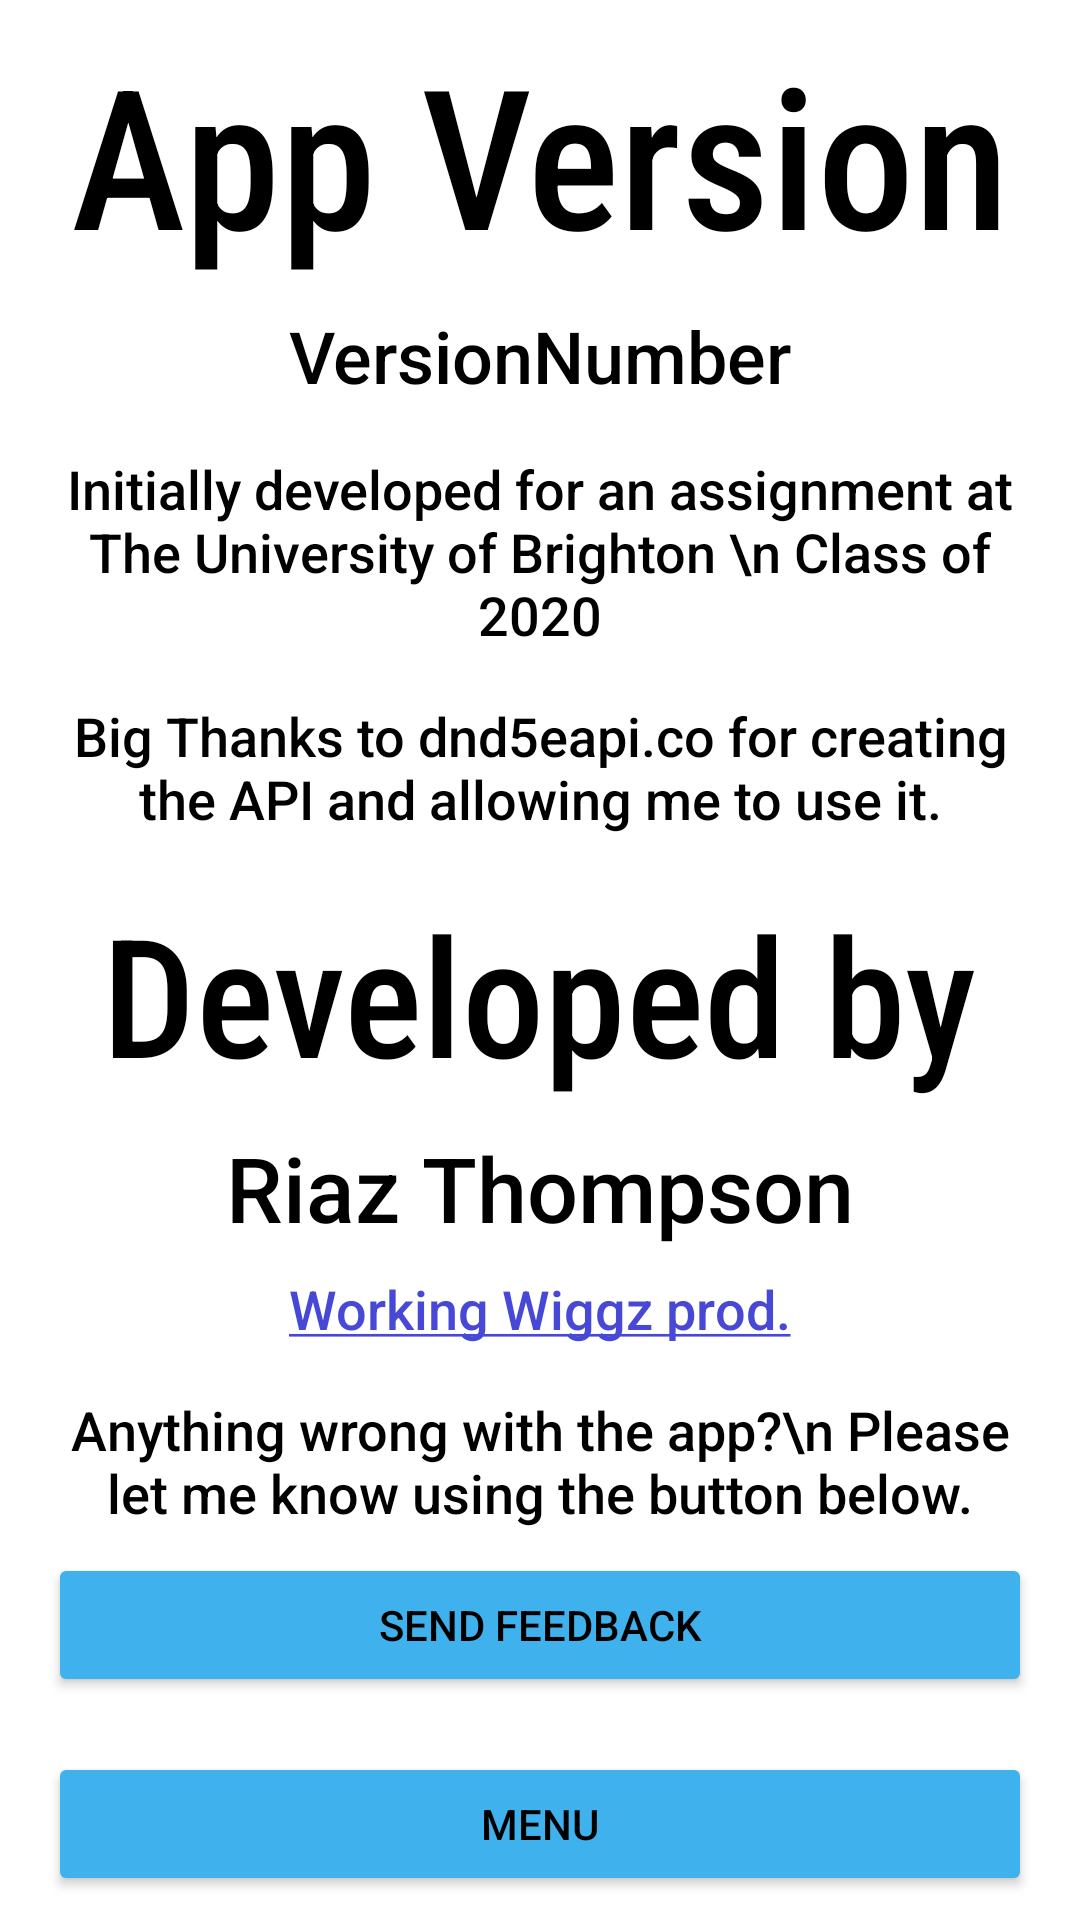

This screen was rendered from an Android layout file. Write that file and the resources it references.
<!-- AndroidManifest.xml: application theme MainAppTheme.Light -->
<!-- res/layout/activity_developer.xml -->
<?xml version="1.0" encoding="utf-8"?>
<androidx.constraintlayout.widget.ConstraintLayout xmlns:android="http://schemas.android.com/apk/res/android"
    xmlns:app="http://schemas.android.com/apk/res-auto"
    xmlns:tools="http://schemas.android.com/tools"
    android:layout_width="match_parent"
    android:layout_height="match_parent"
    tools:context=".Developer.DeveloperActivity">


    <Button
        android:id="@+id/MenuButt"
        android:layout_width="0dp"
        android:layout_height="wrap_content"
        android:layout_marginStart="16dp"
        android:layout_marginTop="8dp"
        android:layout_marginEnd="16dp"
        android:layout_marginBottom="8dp"
        android:text="Menu"
        app:layout_constraintBottom_toBottomOf="parent"
        app:layout_constraintEnd_toEndOf="parent"
        app:layout_constraintStart_toStartOf="parent"
        app:layout_constraintTop_toTopOf="@+id/guideline18" />

    <androidx.core.widget.NestedScrollView
        android:layout_width="match_parent"
        android:layout_height="0dp"
        android:fillViewport="true"
        app:layout_constraintBottom_toTopOf="@+id/guideline18"
        app:layout_constraintEnd_toEndOf="parent"
        app:layout_constraintStart_toStartOf="parent"
        app:layout_constraintTop_toTopOf="parent">

        <androidx.constraintlayout.widget.ConstraintLayout
            android:layout_width="match_parent"
            android:layout_height="wrap_content">


            <TextView
                android:id="@+id/textView"
                android:layout_width="wrap_content"
                android:layout_height="wrap_content"
                android:layout_marginStart="8dp"
                android:layout_marginTop="16dp"
                android:layout_marginEnd="8dp"
                android:fontFamily="sans-serif-condensed-medium"
                android:text="Developed by"
                android:textSize="55sp"
                app:layout_constraintEnd_toEndOf="parent"
                app:layout_constraintHorizontal_bias="0.496"
                app:layout_constraintStart_toStartOf="parent"
                app:layout_constraintTop_toBottomOf="@+id/textView8" />

            <TextView
                android:id="@+id/textView2"
                android:layout_width="wrap_content"
                android:layout_height="wrap_content"
                android:layout_marginStart="16dp"
                android:layout_marginTop="8dp"
                android:layout_marginEnd="16dp"
                android:text="Riaz Thompson"
                android:textSize="30sp"
                app:layout_constraintEnd_toEndOf="parent"
                app:layout_constraintStart_toStartOf="parent"
                app:layout_constraintTop_toBottomOf="@+id/textView" />

            <TextView
                android:id="@+id/BrandText"
                android:layout_width="wrap_content"
                android:layout_height="wrap_content"
                android:layout_marginStart="32dp"
                android:layout_marginTop="8dp"
                android:layout_marginEnd="32dp"
                android:text="@string/BrandText"
                android:textSize="18sp"
                app:layout_constraintEnd_toEndOf="parent"
                app:layout_constraintStart_toStartOf="parent"
                app:layout_constraintTop_toBottomOf="@+id/textView2" />

            <TextView
                android:id="@+id/textView4"
                android:layout_width="wrap_content"
                android:layout_height="wrap_content"
                android:layout_marginStart="16dp"
                android:layout_marginTop="8dp"
                android:layout_marginEnd="16dp"
                android:fontFamily="sans-serif-condensed-medium"
                android:text="App Version"
                android:textSize="65sp"
                app:layout_constraintEnd_toEndOf="parent"
                app:layout_constraintStart_toStartOf="parent"
                app:layout_constraintTop_toTopOf="parent" />

            <TextView
                android:id="@+id/VersionNum"
                android:layout_width="wrap_content"
                android:layout_height="wrap_content"
                android:layout_marginStart="16dp"
                android:layout_marginTop="8dp"
                android:layout_marginEnd="16dp"
                android:text="VersionNumber"
                android:textSize="24sp"
                app:layout_constraintEnd_toEndOf="parent"
                app:layout_constraintStart_toStartOf="parent"
                app:layout_constraintTop_toBottomOf="@+id/textView4" />

            <TextView
                android:id="@+id/textView8"
                android:layout_width="0dp"
                android:layout_height="wrap_content"
                android:layout_marginStart="16dp"
                android:layout_marginTop="16dp"
                android:layout_marginEnd="16dp"
                android:text="Big Thanks to dnd5eapi.co for creating the API and allowing me to use it."
                android:textAlignment="center"
                android:textSize="18sp"
                app:layout_constraintEnd_toEndOf="parent"
                app:layout_constraintStart_toStartOf="parent"
                app:layout_constraintTop_toBottomOf="@+id/textView6" />

            <TextView
                android:id="@+id/textView6"
                android:layout_width="0dp"
                android:layout_height="wrap_content"
                android:layout_marginStart="16dp"
                android:layout_marginTop="16dp"
                android:layout_marginEnd="16dp"
                android:gravity="center"
                android:text="Initially developed for an assignment at The University of Brighton \n Class of 2020"
                android:textSize="18sp"
                app:layout_constraintEnd_toEndOf="parent"
                app:layout_constraintStart_toStartOf="parent"
                app:layout_constraintTop_toBottomOf="@+id/VersionNum" />

            <androidx.constraintlayout.widget.Guideline
                android:id="@+id/guideline21"
                android:layout_width="wrap_content"
                android:layout_height="wrap_content"
                android:orientation="horizontal"
                app:layout_constraintGuide_percent="0.68" />

            <TextView
                android:id="@+id/textView99"
                android:layout_width="0dp"
                android:layout_height="wrap_content"
                android:layout_marginStart="16dp"
                android:layout_marginTop="16dp"
                android:layout_marginEnd="16dp"
                android:gravity="center"
                android:text="Anything wrong with the app?\n Please let me know using the button below."
                android:textSize="18sp"
                app:layout_constraintEnd_toEndOf="parent"
                app:layout_constraintStart_toStartOf="parent"
                app:layout_constraintTop_toBottomOf="@+id/BrandText" />

            <Button
                android:id="@+id/SendFeedBackButt"
                android:layout_width="0dp"
                android:layout_height="wrap_content"
                android:layout_marginStart="16dp"
                android:layout_marginTop="8dp"
                android:layout_marginEnd="16dp"
                android:text="Send Feedback"
                app:layout_constraintEnd_toEndOf="parent"
                app:layout_constraintStart_toStartOf="parent"
                app:layout_constraintTop_toBottomOf="@+id/textView99" />

            <TextView
                android:id="@+id/textView36"
                android:layout_width="0dp"
                android:layout_height="wrap_content"
                android:layout_marginStart="16dp"
                android:layout_marginTop="16dp"
                android:layout_marginEnd="16dp"
                android:text="Think I'm doing great work?\n Have alook at some other stuff I'm doing:"
                android:textAlignment="center"
                android:textSize="18sp"
                app:layout_constraintEnd_toEndOf="parent"
                app:layout_constraintStart_toStartOf="parent"
                app:layout_constraintTop_toBottomOf="@+id/SendFeedBackButt" />

            <Button
                android:id="@+id/VisitMEButt"
                android:layout_width="0dp"
                android:layout_height="wrap_content"
                android:layout_marginStart="16dp"
                android:layout_marginTop="8dp"
                android:layout_marginEnd="16dp"
                android:text="Visit My Site"
                app:layout_constraintEnd_toEndOf="parent"
                app:layout_constraintStart_toStartOf="parent"
                app:layout_constraintTop_toBottomOf="@+id/textView36" />

            <TextView
                android:id="@+id/textView37"
                android:layout_width="0dp"
                android:layout_height="wrap_content"
                android:layout_marginStart="16dp"
                android:layout_marginTop="16dp"
                android:layout_marginEnd="16dp"
                android:text="Want to support me to keep doing cool stuff like this? \n Tell your peeps about my stuff\n OR  \nDonate to keep me going and stop needing a real job."
                android:textAlignment="center"
                android:textSize="18sp"
                app:layout_constraintEnd_toEndOf="parent"
                app:layout_constraintStart_toStartOf="parent"
                app:layout_constraintTop_toBottomOf="@+id/VisitMEButt" />

            <Button
                android:id="@+id/ShareButt"
                android:layout_width="0dp"
                android:layout_height="wrap_content"
                android:layout_marginStart="16dp"
                android:layout_marginTop="8dp"
                android:layout_marginEnd="16dp"
                android:text="Share This App"
                app:layout_constraintEnd_toEndOf="parent"
                app:layout_constraintStart_toStartOf="parent"
                app:layout_constraintTop_toBottomOf="@+id/textView37" />

            <Button
                android:id="@+id/DonateButt"
                android:layout_width="0dp"
                android:layout_height="wrap_content"
                android:layout_marginStart="16dp"
                android:layout_marginTop="8dp"
                android:layout_marginEnd="16dp"
                android:layout_marginBottom="16dp"
                android:text="Keep Me 'Working' Wiggz"
                app:layout_constraintBottom_toBottomOf="parent"
                app:layout_constraintEnd_toEndOf="parent"
                app:layout_constraintStart_toStartOf="parent"
                app:layout_constraintTop_toBottomOf="@+id/ShareButt" />


        </androidx.constraintlayout.widget.ConstraintLayout>
    </androidx.core.widget.NestedScrollView>

    <androidx.constraintlayout.widget.Guideline
        android:id="@+id/guideline18"
        android:layout_width="wrap_content"
        android:layout_height="wrap_content"
        android:orientation="horizontal"
        app:layout_constraintGuide_percent="0.9" />
</androidx.constraintlayout.widget.ConstraintLayout>
<!-- resources referenced by this layout -->
<resources>
  <string name="BrandText"> <a href="https://workingwiggz.com">Working Wiggz prod.</a> </string>
  <style name="MainAppTheme.Light" parent="@style/MainAppTheme">
  
          <item name="itemtext">@color/LightMode_ButtonBack</item>
          <item name="itemtextback">@color/LightMode_Text</item>
  
          <item name="itemicontint">@color/LightMode_Back</item>
          <item name="itemiconback">@color/LightMode_ButtonBack</item>
          <item name="colorControlActivated">@color/LightMode_Back</item>
  
          <item name="buttonimagetint">@color/LightMode_ButtonBack</item>
          <item name="buttonimageback">@color/LightMode_Back</item>
  
          <item name="TextColor">@color/LightMode_Text</item>
          <item name="TextColorHint">@color/Hint</item>
          <item name="AppBackground">@color/LightMode_ButtonBack</item>
          <item name="AppAccent">@color/LightMode_Back</item>
  
          <item name="android:windowBackground">?attr/AppBackground</item>
          <item name="colorButtonNormal">?attr/AppAccent</item>
          <item name="android:textColor">?attr/TextColor</item>
          <item name="android:textColorPrimary">?attr/TextColor</item>
          <item name="android:textColorSecondary">?attr/TextColor</item>
          <item name="android:textColorTertiary">?attr/TextColor</item>
      </style>
  <style name="MainAppTheme" parent="AppTheme.NoActionBar">
          <item name="android:fontFamily">sans-serif-medium</item>
          <item name="android:textStyle">normal</item>
      </style>
  <color name="LightMode_ButtonBack">#FFFFFF</color>
  <color name="LightMode_Text">#000000</color>
  <color name="LightMode_Back">#3FB1ED</color>
  <color name="Hint">#919191</color>
  <style name="AppTheme.NoActionBar">
          <item name="windowActionBar">false</item>
          <item name="windowNoTitle">true</item>
      </style>
</resources>
